Run: headless pygame with SDL's dummy video driver; simulated clock (each Clock.tick advances the game by its frame time, no real sleeping); random seed 0; keys injected as events and as key.get_pressed() state; mouse plan: one left click at the window centre at the start of phase 2, then a move to the lower-right quarter at the start of phase 3.
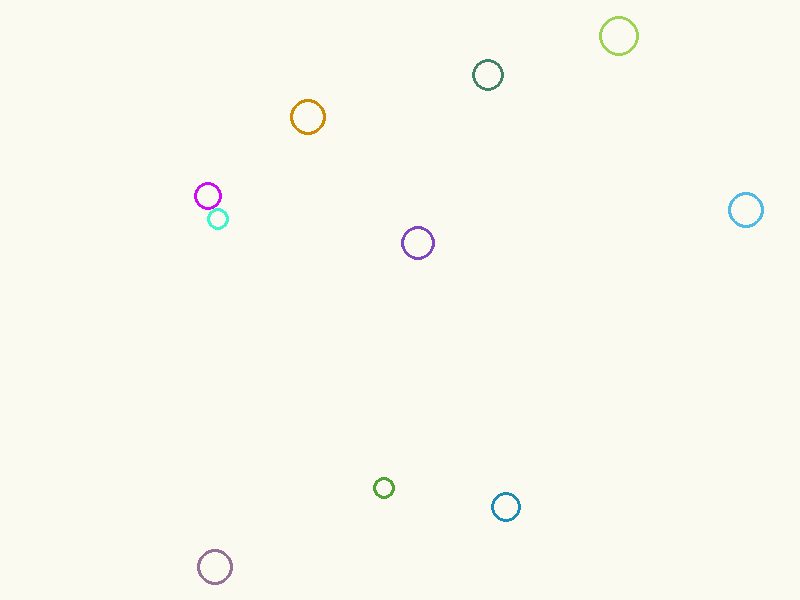
Frame 1 of 4 · flips 1–60 · no input
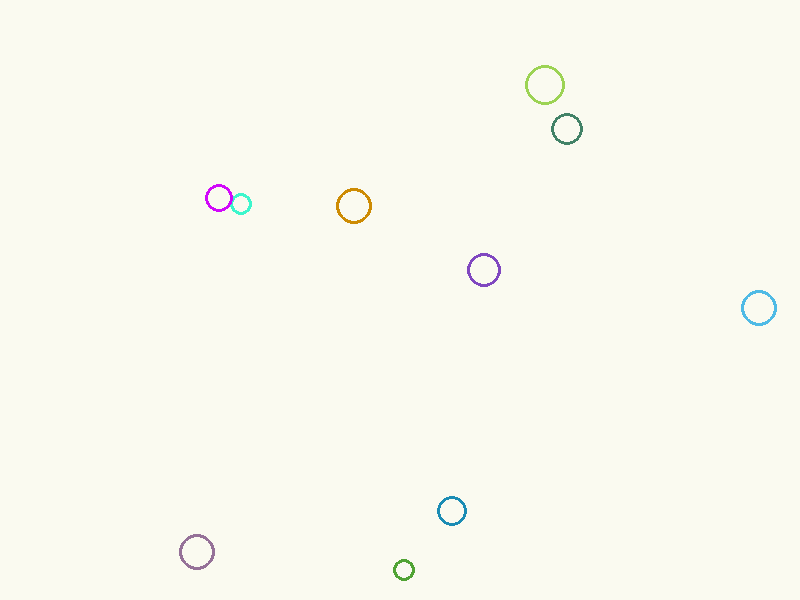
Frame 2 of 4 · flips 61–180 · clicked the window centre · tapped SPACE, RETURN · held RIGHT (→), D
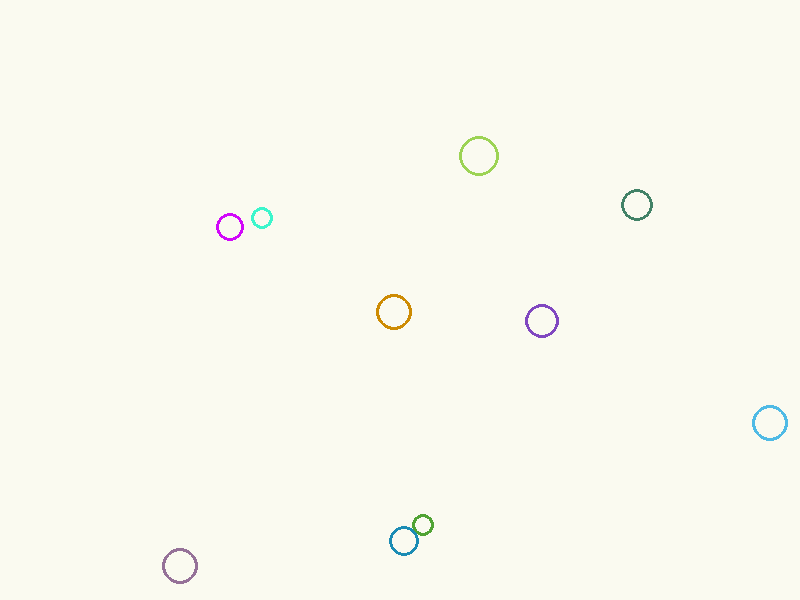
Frame 3 of 4 · flips 181–300 · moved the mouse to the lower-right quarter · held DOWN (↓), S
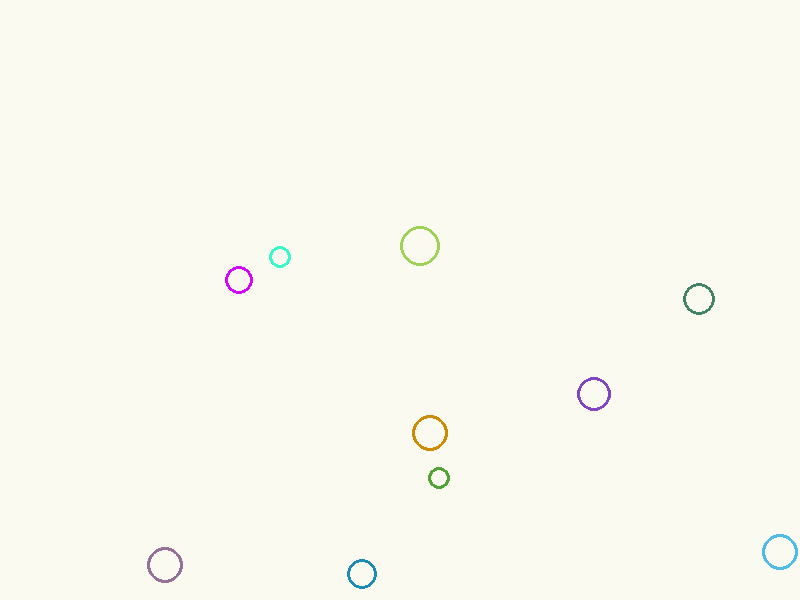
Frame 4 of 4 · flips 301–420 · held LEFT (←), A, UP (↑), W

The pygame program that drew these frames:

import pygame
import random
import math



(width, height) = (800, 600)
screen = pygame.display.set_mode((width, height))
pygame.display.set_caption('Optics Elements')
background_colour = (250,250,240)
screen.fill(background_colour)

gravity = [math.pi, 0.002]
drag = 0.999
elasticity = 0.75



def addVectors(angle1, length1, angle2, length2):
    x  = math.sin(angle1) * length1 + math.sin(angle2) * length2
    y  = math.cos(angle1) * length1 + math.cos(angle2) * length2
    
    angle = 0.5 * math.pi - math.atan2(y, x)
    length  = math.hypot(x, y)

    return angle, length



def findParticle(particles, x, y):
    for p in particles:
        if math.hypot(p.x-x, p.y-y) <= p.size:
            return p
    return None




class Particle:
    def __init__(self, x, y, size):
        self.x = x
        self.y = y
        self.size = size
        self.colour = (random.uniform(0, 255), random.uniform(0, 255), random.uniform(0, 255))
        self.thickness = 3
        self.speed = 0.1
        self.angle = 0



    def display(self):
      pygame.draw.circle(screen, self.colour, (self.x, self.y), self.size, self.thickness)

    def move(self):
        self.angle, self.speed = addVectors(self.angle, self.speed, gravity[0],gravity[1])
        self.x += math.sin(self.angle) * self.speed
        self.y -= math.cos(self.angle) * self.speed
        self.speed *= drag
        #self.speed *= elasticity


    def bounce(self):
        if self.x > width - self.size:
            self.x = 2 * (width - self.size) - self.x
            self.angle = - self.angle
        elif self.x < self.size:
            self.x = 2 * self.size - self.x
            self.angle = - self.angle
        if self.y > height - self.size:
            self.y = 2 * (height - self.size) - self.y
            self.angle = math.pi - self.angle
        elif self.y < self.size:
            self.y = 2 * self.size - self.y
            self.angle = math.pi - self.angle





number_of_particles = 10
my_particles = []





for n in range(number_of_particles):
    size = random.randint(10, 20)
    x = random.randint(size, width-size)
    y = random.randint(size, height-size)
    particle = Particle(x, y, size)
    particle.speed = random.random()
    particle.angle = random.uniform(0, math.pi*2)
    my_particles.append(particle)







pygame.display.flip()
running = True
selected_particle = None
while running:
    for event in pygame.event.get():
        if event.type == pygame.QUIT:
            running = False
        elif event.type == pygame.MOUSEBUTTONDOWN:
            mouseX = pygame.mouse.get_pos()[0]
            mouseY = pygame.mouse.get_pos()[1]
            selected_particle = findParticle(my_particles, mouseX, mouseY)
        
        elif event.type == pygame.MOUSEBUTTONUP:
            selected_particle = None
    


    screen.fill(background_colour)
    for particle in my_particles:
        if particle != selected_particle:
            particle.move()
            particle.bounce()
        particle.display()

        if selected_particle:
            mouseX = pygame.mouse.get_pos()[0]
            mouseY = pygame.mouse.get_pos()[1]
            dx = mouseX - selected_particle.x
            dy = mouseY - selected_particle.y
            selected_particle.angle = 0.5 * math.pi + math.atan2(dy,dx) 
            selected_particle.speed = math.hypot(dx, dy) * 0.01
            #selected_particle.x = mouseX
            #selected_particle.y = mouseY

    
    pygame.display.update()
